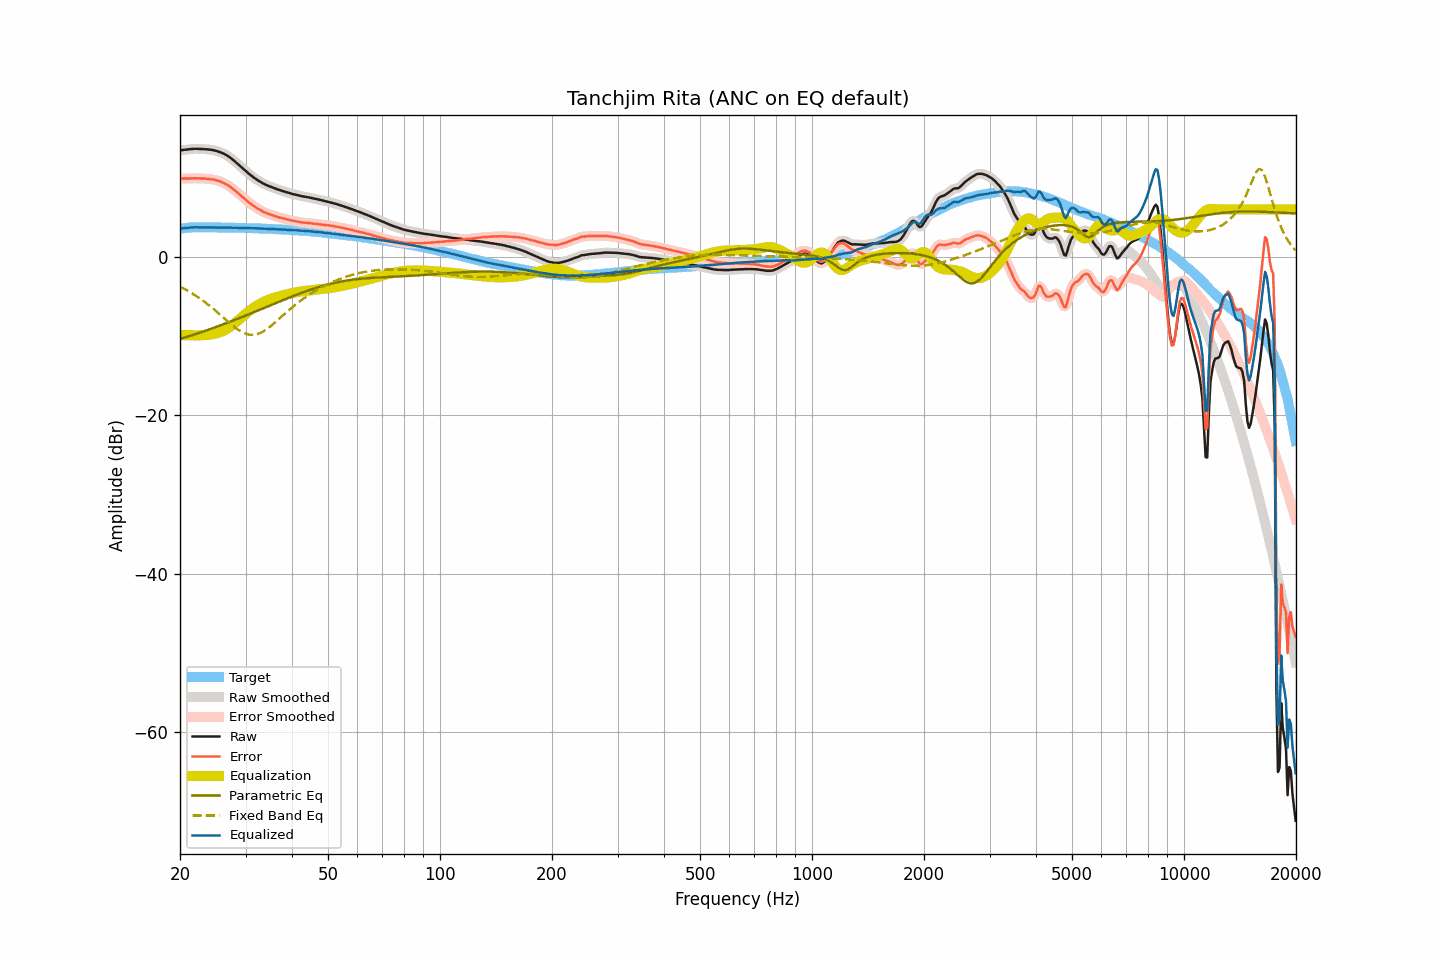

Data behind this chart, as committed beside it:
frequency, raw, smoothed, error, error_smoothed, equalization, parametric_eq, fixed_band_eq, equalized_raw, equalized_smoothed, target
20.00, 13.44, 13.44, 9.89, 9.89, -9.87, -10.37, -3.77, 3.56, 3.56, 3.55
20.20, 13.46, 13.46, 9.88, 9.88, -9.88, -10.30, -3.87, 3.58, 3.58, 3.58
20.40, 13.48, 13.48, 9.87, 9.88, -9.88, -10.24, -3.97, 3.60, 3.60, 3.61
20.61, 13.51, 13.51, 9.88, 9.87, -9.88, -10.18, -4.08, 3.62, 3.62, 3.63
20.81, 13.53, 13.53, 9.87, 9.87, -9.89, -10.12, -4.19, 3.64, 3.64, 3.66
21.02, 13.56, 13.56, 9.87, 9.88, -9.89, -10.05, -4.31, 3.67, 3.67, 3.68
21.23, 13.58, 13.58, 9.88, 9.88, -9.89, -9.99, -4.43, 3.69, 3.69, 3.69
21.44, 13.60, 13.60, 9.89, 9.90, -9.89, -9.92, -4.55, 3.70, 3.71, 3.70
21.66, 13.62, 13.62, 9.90, 9.90, -9.90, -9.86, -4.67, 3.72, 3.72, 3.71
21.87, 13.63, 13.63, 9.92, 9.91, -9.90, -9.79, -4.80, 3.73, 3.72, 3.71
22.09, 13.63, 13.63, 9.91, 9.91, -9.90, -9.73, -4.93, 3.72, 3.73, 3.72
22.31, 13.63, 13.63, 9.91, 9.90, -9.90, -9.66, -5.07, 3.72, 3.72, 3.72
22.54, 13.62, 13.62, 9.90, 9.90, -9.90, -9.59, -5.20, 3.72, 3.72, 3.72
22.76, 13.61, 13.61, 9.89, 9.89, -9.90, -9.52, -5.35, 3.71, 3.71, 3.72
22.99, 13.60, 13.60, 9.89, 9.88, -9.89, -9.45, -5.49, 3.71, 3.71, 3.71
23.22, 13.59, 13.59, 9.88, 9.88, -9.88, -9.39, -5.64, 3.71, 3.71, 3.71
23.45, 13.57, 13.57, 9.86, 9.87, -9.87, -9.32, -5.79, 3.70, 3.71, 3.71
23.69, 13.56, 13.56, 9.85, 9.85, -9.85, -9.24, -5.95, 3.71, 3.71, 3.71
23.92, 13.54, 13.54, 9.83, 9.83, -9.83, -9.17, -6.11, 3.71, 3.71, 3.71
24.16, 13.52, 13.52, 9.80, 9.81, -9.81, -9.10, -6.27, 3.71, 3.71, 3.72
24.40, 13.49, 13.49, 9.77, 9.77, -9.77, -9.03, -6.44, 3.71, 3.71, 3.71
24.65, 13.45, 13.45, 9.74, 9.74, -9.74, -8.96, -6.61, 3.71, 3.71, 3.70
24.89, 13.40, 13.40, 9.69, 9.70, -9.69, -8.88, -6.78, 3.71, 3.71, 3.70
25.14, 13.35, 13.34, 9.65, 9.64, -9.64, -8.81, -6.95, 3.71, 3.70, 3.70
25.39, 13.28, 13.28, 9.58, 9.58, -9.58, -8.74, -7.13, 3.70, 3.70, 3.70
25.65, 13.20, 13.20, 9.50, 9.50, -9.51, -8.66, -7.31, 3.69, 3.69, 3.70
25.91, 13.12, 13.12, 9.43, 9.43, -9.43, -8.59, -7.49, 3.69, 3.69, 3.69
26.16, 13.03, 13.03, 9.34, 9.34, -9.34, -8.51, -7.67, 3.69, 3.69, 3.69
26.43, 12.93, 12.93, 9.24, 9.24, -9.24, -8.43, -7.85, 3.69, 3.69, 3.69
26.69, 12.82, 12.82, 9.13, 9.13, -9.12, -8.36, -8.02, 3.69, 3.69, 3.69
26.96, 12.69, 12.69, 9.01, 9.01, -9.00, -8.28, -8.20, 3.69, 3.69, 3.68
27.23, 12.56, 12.55, 8.88, 8.87, -8.87, -8.20, -8.38, 3.69, 3.69, 3.68
27.50, 12.40, 12.40, 8.72, 8.72, -8.72, -8.12, -8.55, 3.68, 3.68, 3.68
27.77, 12.24, 12.24, 8.57, 8.56, -8.56, -8.05, -8.71, 3.67, 3.67, 3.67
28.05, 12.07, 12.06, 8.40, 8.40, -8.40, -7.97, -8.88, 3.67, 3.66, 3.67
28.33, 11.89, 11.89, 8.23, 8.23, -8.23, -7.89, -9.03, 3.66, 3.66, 3.66
28.62, 11.71, 11.71, 8.06, 8.05, -8.06, -7.81, -9.17, 3.66, 3.65, 3.66
28.90, 11.53, 11.53, 7.87, 7.88, -7.88, -7.73, -9.30, 3.65, 3.65, 3.65
29.19, 11.35, 11.35, 7.71, 7.70, -7.70, -7.65, -9.43, 3.65, 3.65, 3.64
29.48, 11.17, 11.17, 7.52, 7.52, -7.52, -7.56, -9.54, 3.64, 3.64, 3.65
29.78, 10.99, 10.99, 7.35, 7.35, -7.35, -7.48, -9.63, 3.64, 3.64, 3.64
30.08, 10.81, 10.81, 7.17, 7.17, -7.17, -7.40, -9.71, 3.64, 3.63, 3.64
30.38, 10.63, 10.63, 7.01, 7.01, -7.01, -7.32, -9.78, 3.62, 3.63, 3.62
30.68, 10.46, 10.46, 6.84, 6.84, -6.84, -7.24, -9.81, 3.62, 3.62, 3.62
30.99, 10.30, 10.30, 6.69, 6.68, -6.69, -7.15, -9.84, 3.61, 3.61, 3.61
31.30, 10.14, 10.14, 6.53, 6.53, -6.54, -7.07, -9.85, 3.60, 3.60, 3.61
31.61, 9.99, 9.99, 6.38, 6.39, -6.39, -6.99, -9.84, 3.60, 3.60, 3.61
31.93, 9.85, 9.85, 6.26, 6.25, -6.25, -6.90, -9.80, 3.60, 3.59, 3.59
32.24, 9.72, 9.71, 6.13, 6.13, -6.12, -6.82, -9.75, 3.59, 3.59, 3.58
32.57, 9.58, 9.58, 6.00, 6.01, -6.00, -6.74, -9.68, 3.58, 3.58, 3.58
32.89, 9.46, 9.46, 5.88, 5.89, -5.88, -6.65, -9.60, 3.57, 3.57, 3.58
33.22, 9.35, 9.34, 5.78, 5.77, -5.78, -6.57, -9.50, 3.57, 3.56, 3.56
33.55, 9.23, 9.23, 5.67, 5.67, -5.68, -6.48, -9.39, 3.55, 3.55, 3.56
33.89, 9.13, 9.13, 5.58, 5.58, -5.59, -6.40, -9.26, 3.54, 3.54, 3.55
34.23, 9.04, 9.04, 5.49, 5.49, -5.50, -6.31, -9.12, 3.54, 3.53, 3.55
34.57, 8.95, 8.95, 5.42, 5.42, -5.42, -6.23, -8.97, 3.53, 3.53, 3.53
34.92, 8.88, 8.87, 5.36, 5.35, -5.35, -6.14, -8.82, 3.53, 3.53, 3.52
35.27, 8.80, 8.80, 5.28, 5.29, -5.27, -6.06, -8.65, 3.52, 3.52, 3.52
35.62, 8.72, 8.72, 5.22, 5.22, -5.21, -5.97, -8.48, 3.51, 3.51, 3.50
35.97, 8.64, 8.64, 5.15, 5.14, -5.14, -5.89, -8.31, 3.49, 3.49, 3.49
... 635 more rows
